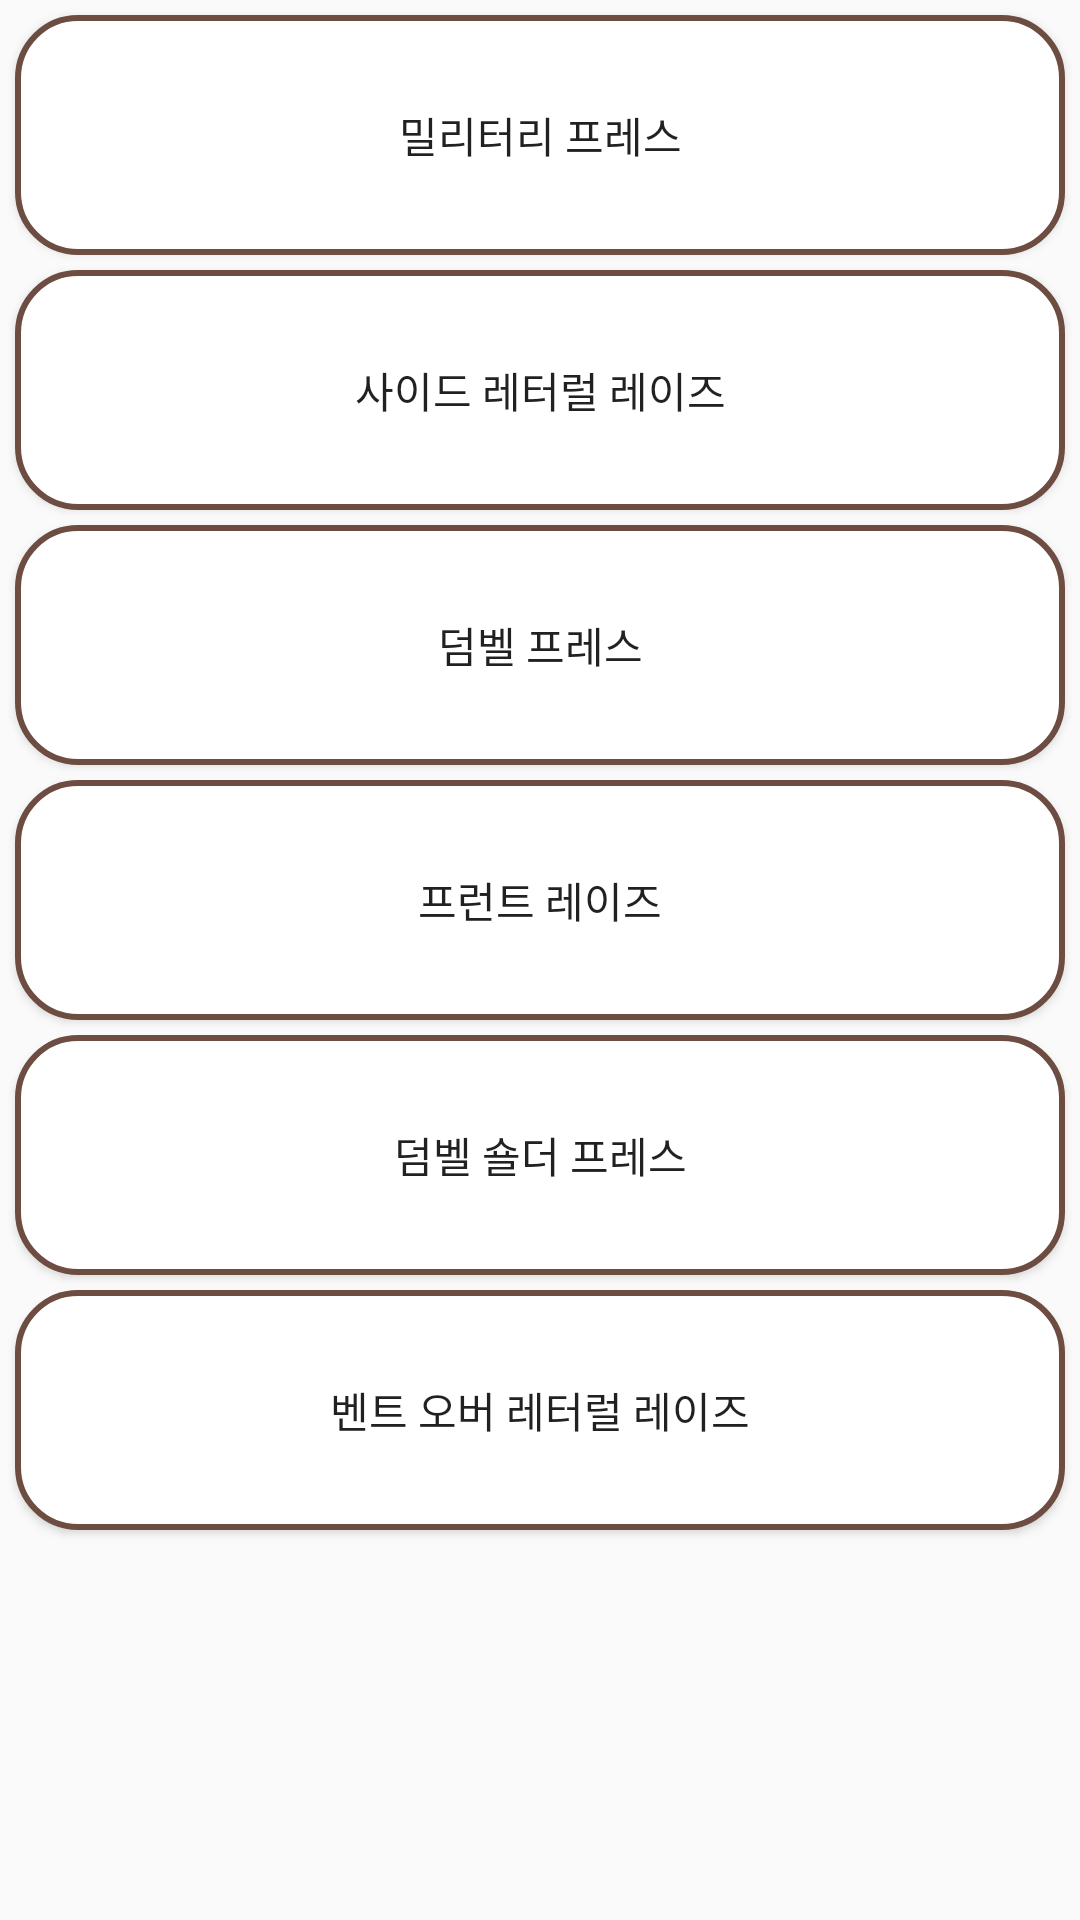

Produce the Android XML layout that renders to this screen, including the resource entries it uses.
<!-- AndroidManifest.xml: application theme AppTheme -->
<!-- res/layout/activity_shoulder.xml -->
<?xml version="1.0" encoding="utf-8"?>
<ScrollView
    xmlns:android="http://schemas.android.com/apk/res/android"
    xmlns:app="http://schemas.android.com/apk/res-auto"
    xmlns:tools="http://schemas.android.com/tools"
    android:layout_width="match_parent"
    android:layout_height="match_parent"
    tools:context=".activity.ShoulderActivity">

    <LinearLayout
        android:layout_width="match_parent"
        android:layout_height="match_parent"
        android:orientation="vertical"
        >

        <Button
            android:id="@+id/Shoulder_btn1"
            android:layout_width="match_parent"
            android:layout_height="80dp"
            android:text="밀리터리 프레스"
            android:background="@drawable/buttonimg"
            android:layout_margin="5dp"
            />

        <Button
            android:id="@+id/Shoulder_btn2"
            android:layout_width="match_parent"
            android:layout_height="80dp"
            android:text="사이드 레터럴 레이즈"
            android:background="@drawable/buttonimg"
            android:layout_marginLeft="5dp"
            android:layout_marginRight="5dp"
            android:layout_marginBottom="5dp"
            />

        <Button
            android:id="@+id/Shoulder_btn3"
            android:layout_width="match_parent"
            android:layout_height="80dp"
            android:text="덤벨 프레스"
            android:background="@drawable/buttonimg"
            android:layout_marginLeft="5dp"
            android:layout_marginRight="5dp"
            android:layout_marginBottom="5dp"
            />

        <Button
            android:id="@+id/Shoulder_btn4"
            android:layout_width="match_parent"
            android:layout_height="80dp"
            android:text="프런트 레이즈"
            android:background="@drawable/buttonimg"
            android:layout_marginLeft="5dp"
            android:layout_marginRight="5dp"
            android:layout_marginBottom="5dp"
            />

        <Button
            android:id="@+id/Shoulder_btn5"
            android:layout_width="match_parent"
            android:layout_height="80dp"
            android:text="덤벨 숄더 프레스"
            android:background="@drawable/buttonimg"
            android:layout_marginLeft="5dp"
            android:layout_marginRight="5dp"
            android:layout_marginBottom="5dp"
            />

        <Button
            android:id="@+id/Shoulder_btn6"
            android:layout_width="match_parent"
            android:layout_height="80dp"
            android:text="벤트 오버 레터럴 레이즈"
            android:background="@drawable/buttonimg"
            android:layout_marginLeft="5dp"
            android:layout_marginRight="5dp"
            android:layout_marginBottom="5dp"
            />

    </LinearLayout>

</ScrollView>
<!-- resources referenced by this layout -->
<resources>
  <!-- drawable buttonimg (drawable) -->
  <?xml version="1.0" encoding="utf-8"?>
  <selector xmlns:android="http://schemas.android.com/apk/res/android">
  
      <item
          android:state_pressed="true"
          >
          <shape>
              <solid
                  android:color="#6d4c41" />
              <stroke
                  android:width="1dp"
                  android:color="#992f2f" />
              <corners
                  android:bottomLeftRadius="20dp"
                  android:bottomRightRadius="20dp"
                  android:topLeftRadius="20dp"
                  android:topRightRadius="20dp" />
              <padding
                  android:left="10dp"
                  android:top="10dp"
                  android:right="10dp"
                  android:bottom="10dp" />
          </shape>
  
  
      </item>
  
      <item>
          <shape
              xmlns:android="http://schemas.android.com/apk/res/android"
              android:shape="rectangle">
  
              
              <solid android:color="@android:color/white" />
              
              <corners
                  android:bottomLeftRadius="20dp"
                  android:bottomRightRadius="20dp"
                  android:topLeftRadius="20dp"
                  android:topRightRadius="20dp" />
  
              
              <padding
                  android:bottom="8dp"
                  android:left="8dp"
                  android:right="8dp"
                  android:top="8dp" />
  
              
              <stroke
                  android:width="2dp"
                  android:color="#6d4c41" />
  
          </shape>
      </item>
  
  </selector>
  <style name="AppTheme" parent="Theme.AppCompat.Light.DarkActionBar">
          
          <item name="colorPrimary">@color/colorPrimary</item>
          <item name="colorPrimaryDark">@color/colorPrimaryDark</item>
          <item name="colorAccent">@color/colorAccent</item>
          <item name="windowActionBar">false</item>
          <item name="windowNoTitle">true</item>
          <item name="android:statusBarColor">#40241a</item>
  
  
      </style>
  <!-- not gathered from this repository: default colours our renderer supplied (Android Studio template values) -->
  <color name="colorPrimary">#FF6200EE</color>
  <color name="colorPrimaryDark">#FF3700B3</color>
  <color name="colorAccent">#FF03DAC5</color>
</resources>
